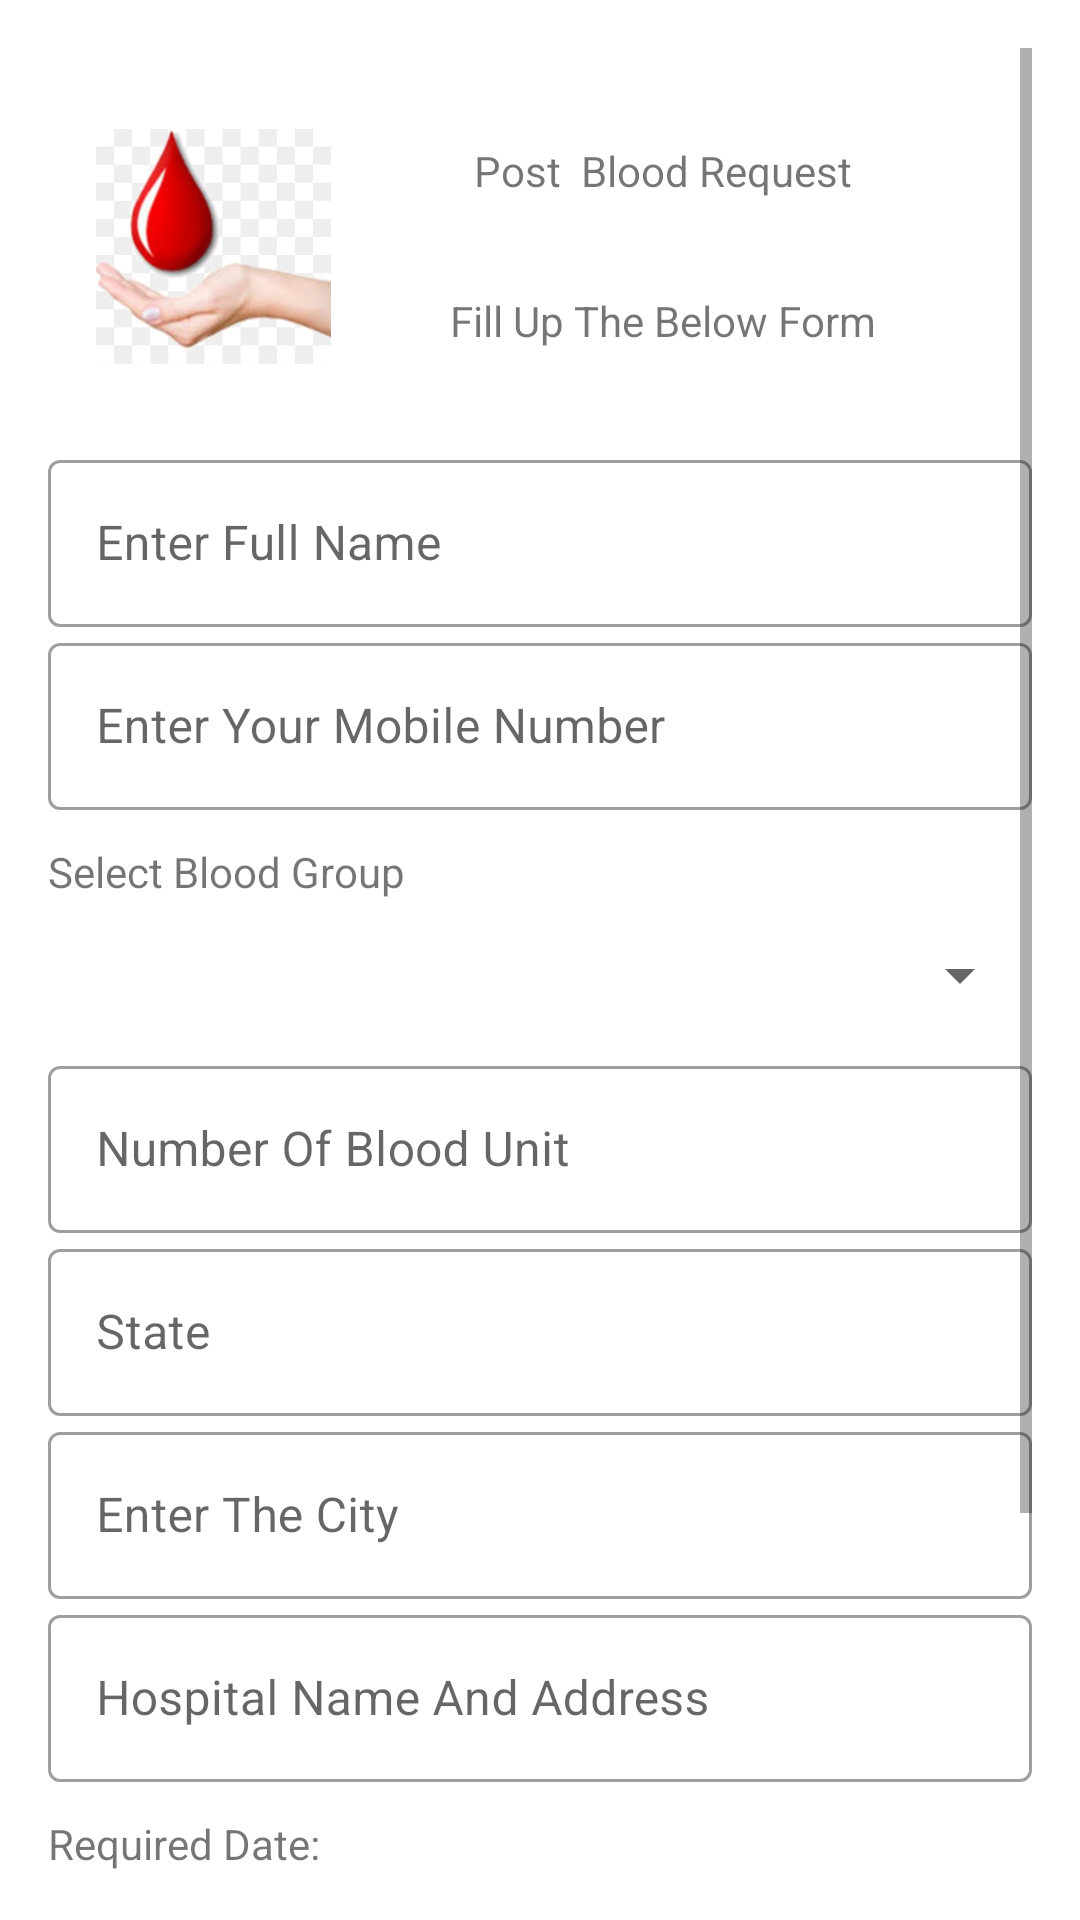

Write the Android layout XML for this screen, with the resource values it uses.
<!-- AndroidManifest.xml: application theme Theme.LifeShare -->
<!-- res/layout/patient__requert_blood_activity.xml -->
<?xml version="1.0" encoding="utf-8"?>
<LinearLayout xmlns:android="http://schemas.android.com/apk/res/android"
    xmlns:app="http://schemas.android.com/apk/res-auto"
    xmlns:tools="http://schemas.android.com/tools"
    android:layout_width="match_parent"
    android:layout_height="match_parent"
    android:background="@drawable/dd"
    android:orientation="vertical">

    <ScrollView
        android:layout_width="match_parent"
        android:layout_height="match_parent"
        android:layout_margin="16dp">

        <LinearLayout
            android:layout_width="match_parent"
            android:layout_height="match_parent"
            android:orientation="vertical">

            <LinearLayout
                android:layout_width="300dp"
                android:layout_height="100dp"
                android:layout_margin="16dp"
                android:orientation="horizontal"
                android:weightSum="2"

                >

                <ImageView
                    android:id="@+id/imageView2"
                    android:layout_width="78dp"
                    android:layout_height="wrap_content"
                    android:layout_weight="1"
                    app:srcCompat="@drawable/blood" />

                <LinearLayout
                    android:layout_width="wrap_content"
                    android:layout_height="100dp"
                    android:layout_weight="1"
                    android:orientation="vertical">

                    <TextView
                        android:id="@+id/textView2"
                        android:layout_width="221dp"
                        android:layout_height="50dp"
                        android:gravity="center"
                        android:text="Post  Blood Request" />

                    <TextView
                        android:id="@+id/textView4"
                        android:layout_width="221dp"
                        android:layout_height="50dp"
                        android:layout_gravity="bottom"
                        android:gravity="center"
                        android:text="Fill Up The Below Form" />
                </LinearLayout>

            </LinearLayout>

            <com.google.android.material.textfield.TextInputLayout
                style="@style/Widget.MaterialComponents.TextInputLayout.OutlinedBox"
                android:layout_width="match_parent"
                app:counterTextColor="@android:color/holo_red_light"
                android:layout_height="match_parent">

                <com.google.android.material.textfield.TextInputEditText
                    android:layout_width="match_parent"
                    android:layout_height="wrap_content"
                    android:id="@+id/BloodRname"
                    android:hint="Enter Full Name" />
            </com.google.android.material.textfield.TextInputLayout>

            <com.google.android.material.textfield.TextInputLayout
                style="@style/Widget.MaterialComponents.TextInputLayout.OutlinedBox"
                android:layout_width="match_parent"
                app:counterTextColor="@android:color/holo_red_light"
                android:layout_height="match_parent">

                <com.google.android.material.textfield.TextInputEditText
                    android:layout_width="match_parent"
                    android:layout_height="wrap_content"
                    android:id="@+id/BloodRnumber"
                    android:hint="Enter Your Mobile Number" />
            </com.google.android.material.textfield.TextInputLayout>

            <TextView
                android:layout_width="match_parent"
                android:layout_height="30dp"
                android:gravity="bottom"
                android:text="Select Blood Group" />

            <Spinner
                android:id="@+id/spinner3"
                android:layout_width="match_parent"
                style="@style/Widget.AppCompat.Spinner"
                android:layout_height="50dp" />

            <com.google.android.material.textfield.TextInputLayout
                style="@style/Widget.MaterialComponents.TextInputLayout.OutlinedBox"
                android:layout_width="match_parent"
                app:counterTextColor="@android:color/holo_red_light"
                android:layout_height="match_parent">

                <com.google.android.material.textfield.TextInputEditText
                    android:layout_width="match_parent"
                    android:layout_height="wrap_content"
                    android:id="@+id/BloodRUnit"
                    android:hint="Number Of Blood Unit" />
            </com.google.android.material.textfield.TextInputLayout>

            <com.google.android.material.textfield.TextInputLayout
                style="@style/Widget.MaterialComponents.TextInputLayout.OutlinedBox"
                android:layout_width="match_parent"
                app:counterTextColor="@android:color/holo_red_light"
                android:layout_height="match_parent">

                <com.google.android.material.textfield.TextInputEditText
                    android:layout_width="match_parent"
                    android:layout_height="wrap_content"
                    android:id="@+id/BloodRState"
                    android:hint="State" />
            </com.google.android.material.textfield.TextInputLayout>

            <com.google.android.material.textfield.TextInputLayout
                style="@style/Widget.MaterialComponents.TextInputLayout.OutlinedBox"
                android:layout_width="match_parent"
                app:counterTextColor="@android:color/holo_red_light"
                android:layout_height="match_parent">

                <com.google.android.material.textfield.TextInputEditText
                    android:layout_width="match_parent"
                    android:layout_height="wrap_content"
                    android:id="@+id/BloodRCity"
                    android:hint="Enter The City" />
            </com.google.android.material.textfield.TextInputLayout>

            <com.google.android.material.textfield.TextInputLayout
                style="@style/Widget.MaterialComponents.TextInputLayout.OutlinedBox"
                android:layout_width="match_parent"
                app:counterTextColor="@android:color/holo_red_light"
                android:layout_height="match_parent">

                <com.google.android.material.textfield.TextInputEditText
                    android:layout_width="match_parent"
                    android:layout_height="wrap_content"
                    android:id="@+id/BloodRHosName"
                    android:hint="Hospital Name And Address" />

            </com.google.android.material.textfield.TextInputLayout>

            <TextView
                android:id="@+id/textView6"
                android:layout_width="match_parent"
                android:layout_height="30dp"
                android:gravity="bottom"
                android:text="Required Date:" />

            <Button
                android:id="@+id/btncal"
                android:layout_width="match_parent"
                android:layout_height="40dp"
                android:background="@android:color/transparent"
                android:onClick="opencal"
                android:text="Please Select Date"
                android:textColor="@color/white" />

            <com.google.android.material.textfield.TextInputLayout
                style="@style/Widget.MaterialComponents.TextInputLayout.OutlinedBox"
                android:layout_width="match_parent"
                app:counterTextColor="@android:color/holo_red_light"
                android:layout_height="match_parent">

                <com.google.android.material.textfield.TextInputEditText
                    android:layout_width="match_parent"
                    android:layout_height="wrap_content"
                    android:id="@+id/BloodRMessage"
                    android:hint="Leave Your Message Here" />
            </com.google.android.material.textfield.TextInputLayout>

            <Button
                android:id="@+id/button3"
                android:layout_width="match_parent"
                android:layout_height="wrap_content"
                android:onClick="postRequest"
                android:text="POST REQUEST" />

        </LinearLayout>
    </ScrollView>


</LinearLayout>
<!-- resources referenced by this layout -->
<resources>
  <!-- drawable blood: png bitmap (drawable, 52753 bytes) -->
  <style name="Theme.LifeShare" parent="Theme.MaterialComponents.DayNight.DarkActionBar">
          
          <item name="colorPrimary">@color/purple_500</item>
          <item name="colorPrimaryVariant">@color/purple_700</item>
          <item name="colorOnPrimary">@color/white</item>
          
          <item name="colorSecondary">@color/teal_200</item>
          <item name="colorSecondaryVariant">@color/teal_700</item>
          <item name="colorOnSecondary">@color/black</item>
          
          <item name="android:statusBarColor" tools:targetApi="l">?attr/colorPrimaryVariant</item>
          
      </style>
  <!-- not gathered from this repository: default colours our renderer supplied (Android Studio template values) -->
  <color name="purple_500">#FF6200EE</color>
  <color name="purple_700">#FF3700B3</color>
  <color name="teal_200">#FF03DAC5</color>
  <color name="teal_700">#FF018786</color>
  <color name="black">#FF000000</color>
  <color name="white">#FFFFFFFF</color>
</resources>
